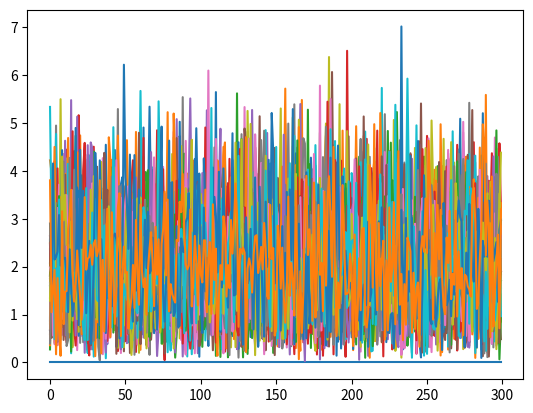

Recreate this plot in Python.
from numpy import fft
import numpy as np

def myfft(norm):
    output = list()
    N = 64
    for n in norm:
        avg = sum(n)/len(n)
        blank = N - len(n)
        bef = blank//2
        af = blank - bef
        n = [avg]*bef + n.tolist() + [avg]*af
        n = [x-avg for x in n]
        f = fft.fft(n)
        f = abs(f)
        f = f[:N//2]
        output.append(f)
    return np.array(output)

if __name__ == "__main__":
    data = np.random.rand(300,60)
    data = myfft(data)
    
    import matplotlib.pyplot as plt
    plt.plot(data)
    plt.show()